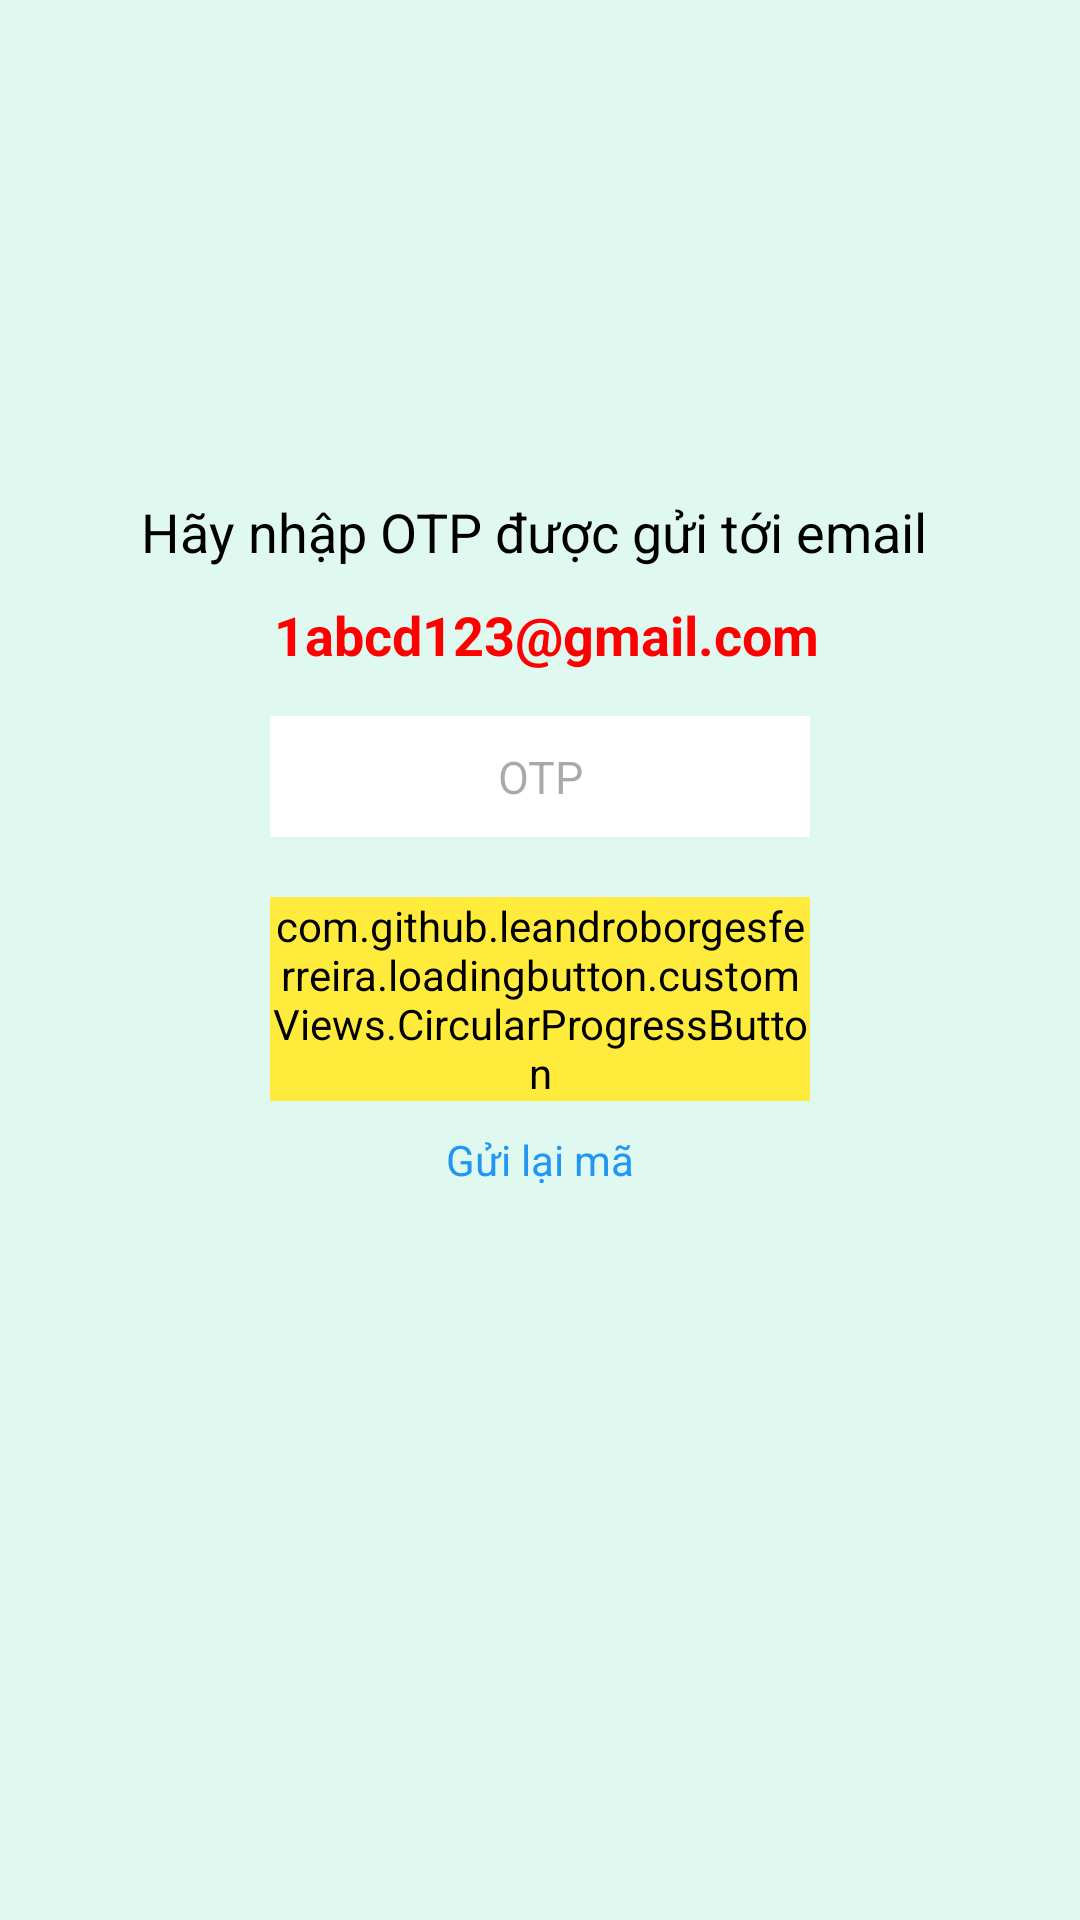

Reconstruct the res/layout file that produces this screen, plus the resources it refers to.
<!-- AndroidManifest.xml: application theme Theme.Kotlin_AppQuanLyCongViec -->
<!-- res/layout/fragment_otp.xml -->
<?xml version="1.0" encoding="utf-8"?>
<androidx.constraintlayout.widget.ConstraintLayout xmlns:android="http://schemas.android.com/apk/res/android"
    xmlns:app="http://schemas.android.com/apk/res-auto"
    xmlns:tools="http://schemas.android.com/tools"
    android:layout_width="match_parent"
    android:layout_height="match_parent"
    android:background="@color/background"
    tools:context=".fragment.login_signup.OtpFragment">


    <TextView
        android:id="@+id/tvThongBao"
        android:layout_width="wrap_content"
        android:layout_height="wrap_content"
        android:layout_marginTop="5dp"
        android:text="Hãy nhập OTP được gửi tới email "
        android:textColor="@color/black"
        android:textSize="18sp"
        app:layout_constraintEnd_toEndOf="parent"
        app:layout_constraintStart_toStartOf="parent"
        app:layout_constraintTop_toTopOf="@id/guidelineTop" />


    <TextView
        android:id="@+id/tvEmail"
        android:layout_width="wrap_content"
        android:layout_height="wrap_content"
        android:layout_marginTop="10dp"
        android:text=" 1abcd123@gmail.com"
        android:textColor="#FF0000"
        android:textSize="18sp"
        android:textStyle="bold"
        app:layout_constraintEnd_toEndOf="parent"
        app:layout_constraintStart_toStartOf="parent"
        app:layout_constraintTop_toBottomOf="@id/tvThongBao" />

    <EditText
        android:id="@+id/etOTP"
        android:layout_width="0dp"
        android:layout_height="wrap_content"
        android:layout_marginTop="15dp"
        android:background="@color/white"
        android:hint="OTP"
        android:padding="10dp"
        android:textAlignment="center"
        android:textColor="@color/black"
        android:textSize="15sp"
        app:layout_constraintEnd_toEndOf="@id/guidelineRight"
        app:layout_constraintStart_toStartOf="@id/guidelineLeft"
        app:layout_constraintTop_toBottomOf="@id/tvEmail" />

    <TextView
        android:layout_width="wrap_content"
        android:layout_height="wrap_content"
        android:text="OTP không đúng"
        android:textColor="#FF0000"
        android:textSize="13sp"
        app:layout_constraintTop_toBottomOf="@id/etOTP"
        app:layout_constraintStart_toStartOf="parent"
        app:layout_constraintEnd_toEndOf="parent"
        android:visibility="gone"
        android:id="@+id/tvNotCorrect"
        />

    <com.github.leandroborgesferreira.loadingbutton.customViews.CircularProgressButton
        android:id="@+id/btnConfirm"
        android:layout_width="0dp"
        android:layout_height="wrap_content"
        android:layout_marginTop="20dp"
        android:backgroundTint="#FFEB3B"
        android:text="Xác nhận"
        android:textColor="@color/black"
        android:textSize="15sp"
        android:textStyle="bold"
        android:padding="0dp"
        app:spinning_bar_color="@color/white"
        app:layout_constraintEnd_toEndOf="@id/guidelineRight"
        app:layout_constraintStart_toStartOf="@id/guidelineLeft"
        app:layout_constraintTop_toBottomOf="@id/etOTP" />

    <TextView
        android:id="@+id/btnReOTP"
        android:layout_width="wrap_content"
        android:layout_height="wrap_content"
        android:layout_marginTop="10dp"
        android:text="Gửi lại mã"
        android:textColor="#2196F3"
        app:layout_constraintEnd_toEndOf="@id/guidelineRight"
        app:layout_constraintStart_toStartOf="@id/guidelineLeft"
        app:layout_constraintTop_toBottomOf="@id/btnConfirm" />


    <androidx.constraintlayout.widget.Guideline
        android:id="@+id/guidelineTop"
        android:layout_width="wrap_content"
        android:layout_height="wrap_content"
        android:orientation="horizontal"
        app:layout_constraintGuide_percent="0.25" />

    <androidx.constraintlayout.widget.Guideline
        android:id="@+id/guidelineLeft"
        android:layout_width="wrap_content"
        android:layout_height="wrap_content"
        android:orientation="vertical"
        app:layout_constraintGuide_percent="0.25" />

    <androidx.constraintlayout.widget.Guideline
        android:id="@+id/guidelineRight"
        android:layout_width="wrap_content"
        android:layout_height="wrap_content"
        android:orientation="vertical"
        app:layout_constraintGuide_percent="0.75" />

</androidx.constraintlayout.widget.ConstraintLayout>
<!-- resources referenced by this layout -->
<resources>
  <color name="background">#DFF8F0</color>
  <color name="black">#FF000000</color>
  <color name="white">#FFFFFFFF</color>
  <style name="Theme.Kotlin_AppQuanLyCongViec" parent="Base.Theme.Kotlin_AppQuanLyCongViec" />
  <style name="Base.Theme.Kotlin_AppQuanLyCongViec" parent="Theme.Material3.DayNight.NoActionBar">
          
          
      </style>
</resources>
